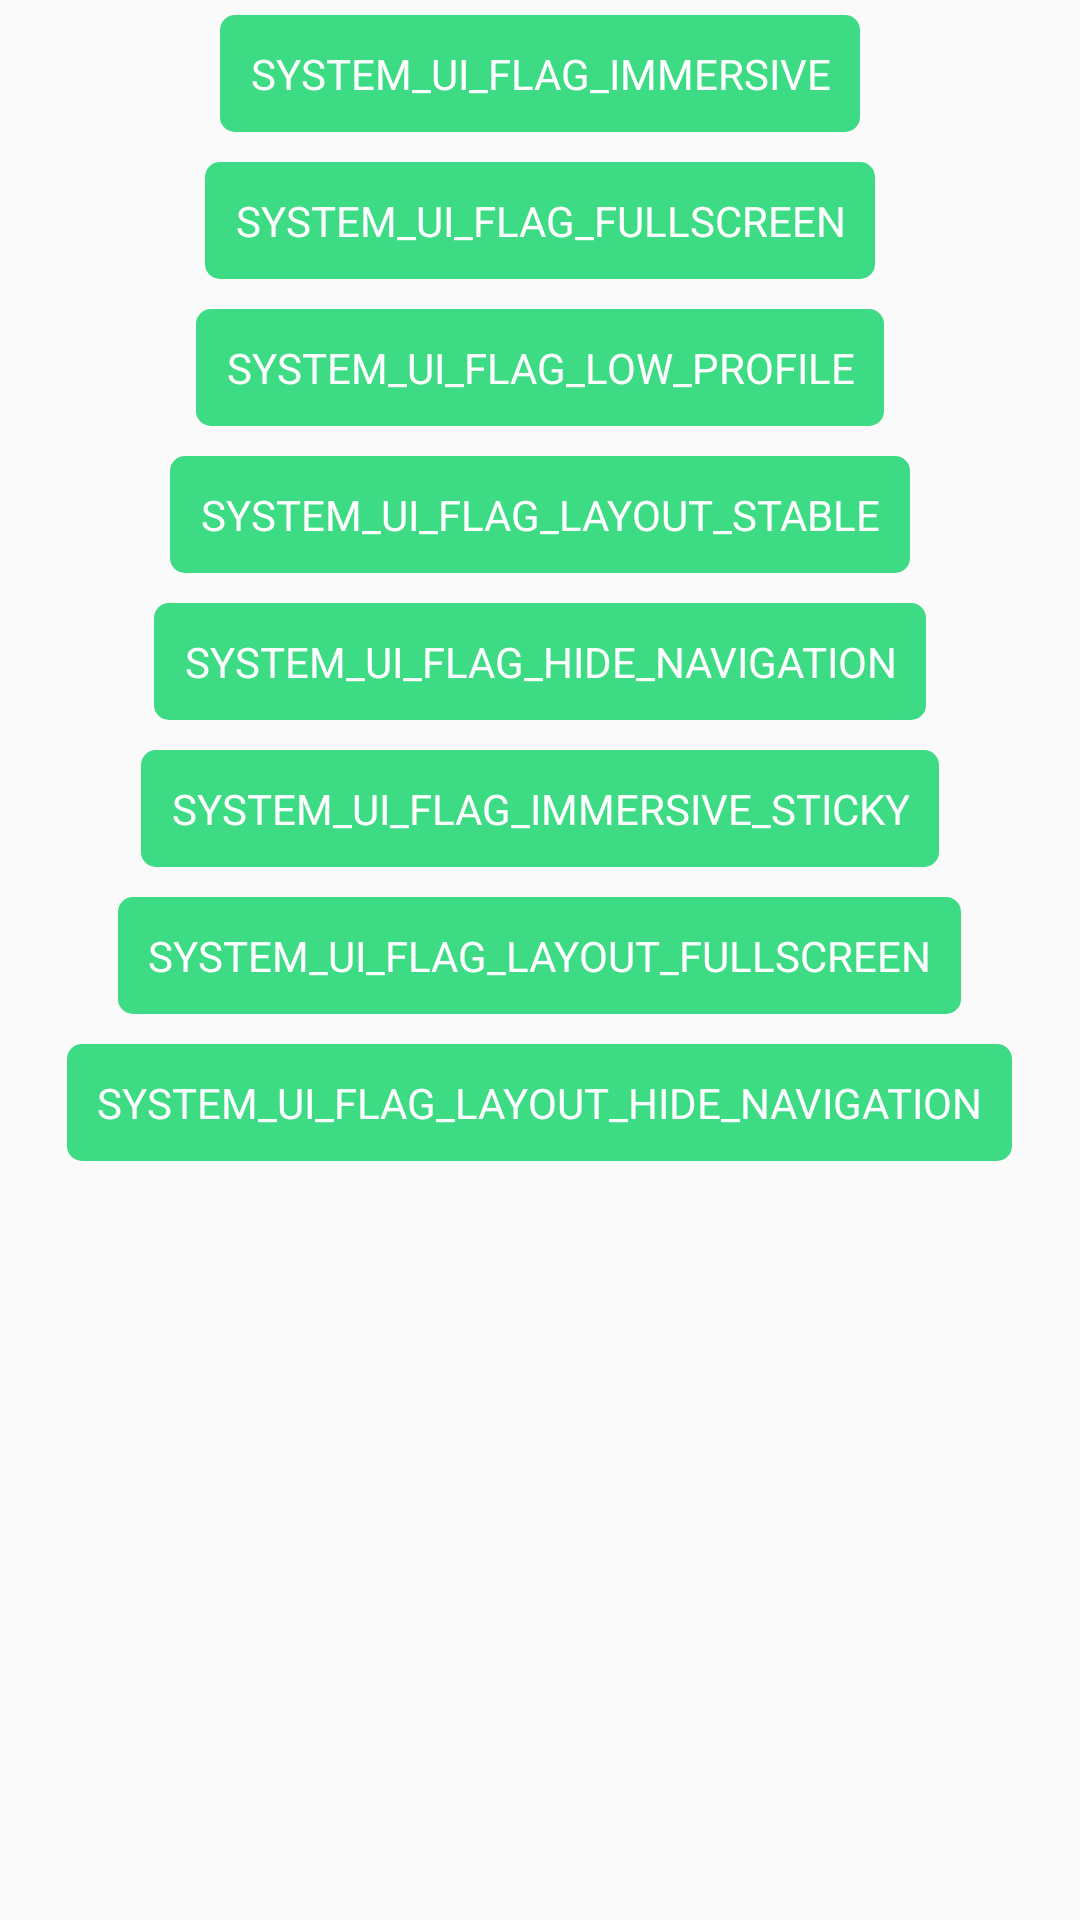

The Android layout XML behind this screen, and the referenced resources:
<!-- AndroidManifest.xml: application theme AppTheme -->
<!-- res/layout/activity_system_ui.xml -->
<?xml version="1.0" encoding="utf-8"?>
<LinearLayout xmlns:android="http://schemas.android.com/apk/res/android"
        android:layout_width="match_parent"
        android:layout_height="match_parent"
        android:gravity="center_horizontal"
        android:orientation="vertical">

    <TextView
            android:id="@+id/btn8"
            style="@style/btnStyle"
            android:text="SYSTEM_UI_FLAG_IMMERSIVE" />

    <TextView
            android:id="@+id/btnNext"
            style="@style/btnStyle"
            android:text="SYSTEM_UI_FLAG_FULLSCREEN" />

    <TextView
            android:id="@+id/btn"
            style="@style/btnStyle"
            android:text="SYSTEM_UI_FLAG_LOW_PROFILE" />

    <TextView
            android:id="@+id/btn7"
            style="@style/btnStyle"
            android:text="SYSTEM_UI_FLAG_LAYOUT_STABLE" />

    <TextView
            android:id="@+id/btnGradient"
            style="@style/btnStyle"
            android:text="SYSTEM_UI_FLAG_HIDE_NAVIGATION" />


    <TextView
            android:id="@+id/btn9"
            style="@style/btnStyle"
            android:text="SYSTEM_UI_FLAG_IMMERSIVE_STICKY" />

    <TextView
            android:id="@+id/btn6"
            style="@style/btnStyle"
            android:text="SYSTEM_UI_FLAG_LAYOUT_FULLSCREEN" />


    <TextView
            android:id="@+id/btn5"
            style="@style/btnStyle"
            android:text="SYSTEM_UI_FLAG_LAYOUT_HIDE_NAVIGATION" />
</LinearLayout>
<!-- resources referenced by this layout -->
<resources>
  <style name="btnStyle">
          <item name="android:layout_width">wrap_content</item>
          <item name="android:layout_height">wrap_content</item>
          <item name="android:background">@drawable/bg_btn</item>
          <item name="android:padding">10dp</item>
          <item name="android:textAllCaps">false</item>
          <item name="android:textColor">@color/white</item>
          <item name="android:layout_margin">5dp</item>
          <item name="android:gravity">center</item>
      </style>
  <style name="AppTheme" parent="Theme.AppCompat.Light.DarkActionBar">
          
          <item name="colorPrimary">@color/colorPrimary</item>
          <item name="colorPrimaryDark">@color/colorPrimaryDark</item>
          <item name="colorAccent">@color/colorAccent</item>
          
      </style>
  <!-- drawable bg_btn (drawable) -->
  <?xml version="1.0" encoding="utf-8"?>
  <shape xmlns:android="http://schemas.android.com/apk/res/android"
          android:shape="rectangle">
      <solid android:color="@color/green"/>
      <corners android:radius="5dp"/>
  </shape>
  <color name="white">#ffffff</color>
  <color name="colorPrimary">#008577</color>
  <color name="colorPrimaryDark">#00574B</color>
  <color name="colorAccent">#D81B60</color>
  <color name="green">#3ddc84</color>
</resources>
